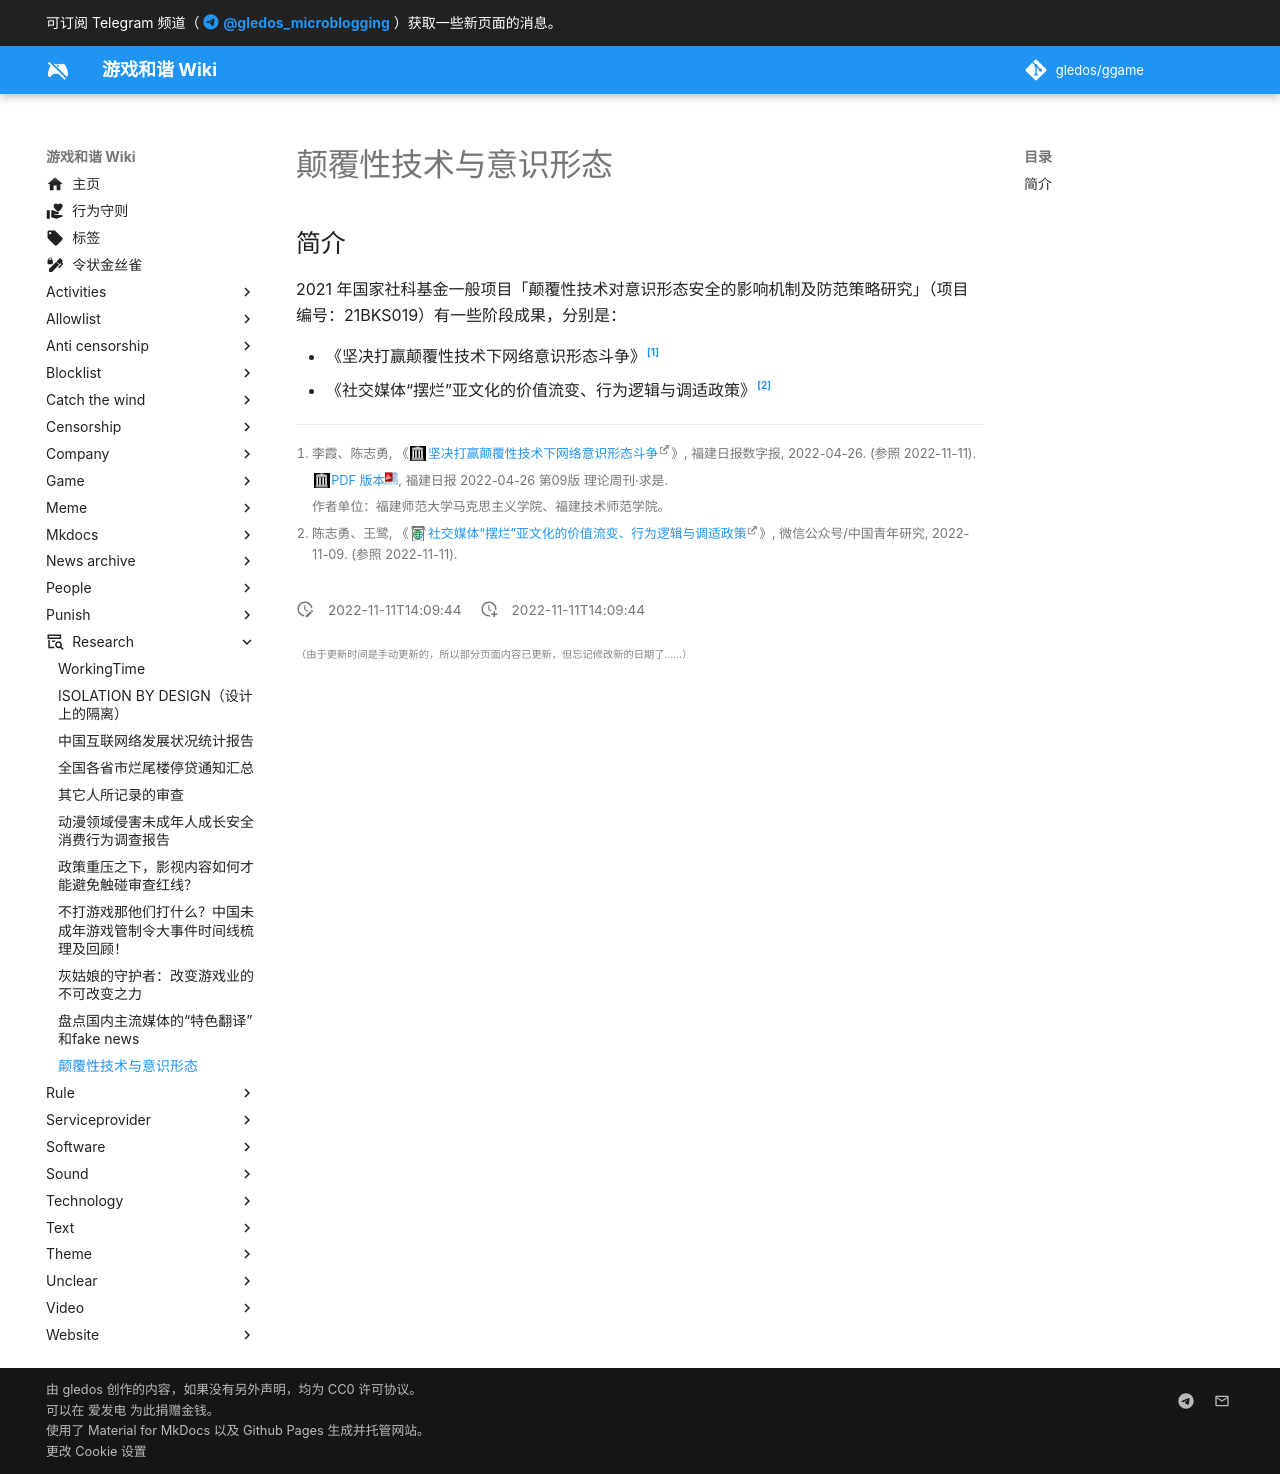

repository: gledos/ggame · page: research/颠覆性技术与意识形态.html · generator: mkdocs

---
title: "颠覆性技术与意识形态"
description:
published: true
date: "2022-11-11T14:09:44"
特殊标签标记: #无标签
editor: markdown
dateCreated: "2022-11-11T14:09:44"
---

## 简介

2021 年国家社科基金一般项目「颠覆性技术对意识形态安全的影响机制及防范策略研究」（项目编号：21BKS019）有一些阶段成果，分别是：

+   《坚决打赢颠覆性技术下网络意识形态斗争》[^175618]
+   《社交媒体“摆烂”亚文化的价值流变、行为逻辑与调适政策》[^qEzsX]

[^175618]:
    李霞、陈志勇, 《[坚决打赢颠覆性技术下网络意识形态斗争](https://web.archive.org/web/20221111060114/https://fjrb.fjdaily.com/pc/con/202204/26/content_175618.html)》, 福建日报数字报, 2022-04-26. (参照 2022-11-11).

    [PDF 版本](https://web.archive.org/web/20221111060752/https://fjrb.fjdaily.com/pc/att/202204/26/7efb068f-dcaa-4caf-af94-4da6f4fdd2bc.pdf), 福建日报 2022-04-26 第09版 理论周刊·求是.

    作者单位：福建师范大学马克思主义学院、福建技术师范学院。

[^qEzsX]: 陈志勇、王鹭, 《[社交媒体“摆烂”亚文化的价值流变、行为逻辑与调适政策](https://archive.ph/qEzsX "https://web.archive.org/web/20221111051758/https://mp.weixin.qq.com/s?__biz=MzAxNzE4NDU2NA==&mid=2734256886&idx=1&sn=ce7b1d4bc3deaaa1af695bf28959586a&chksm=bce4b0ad8b9339bbfe7f92b904ff546e5a86e4f79812e590d6969be44fd870aad2d732971246")》, 微信公众号/中国青年研究, 2022-11-09. (参照 2022-11-11).
